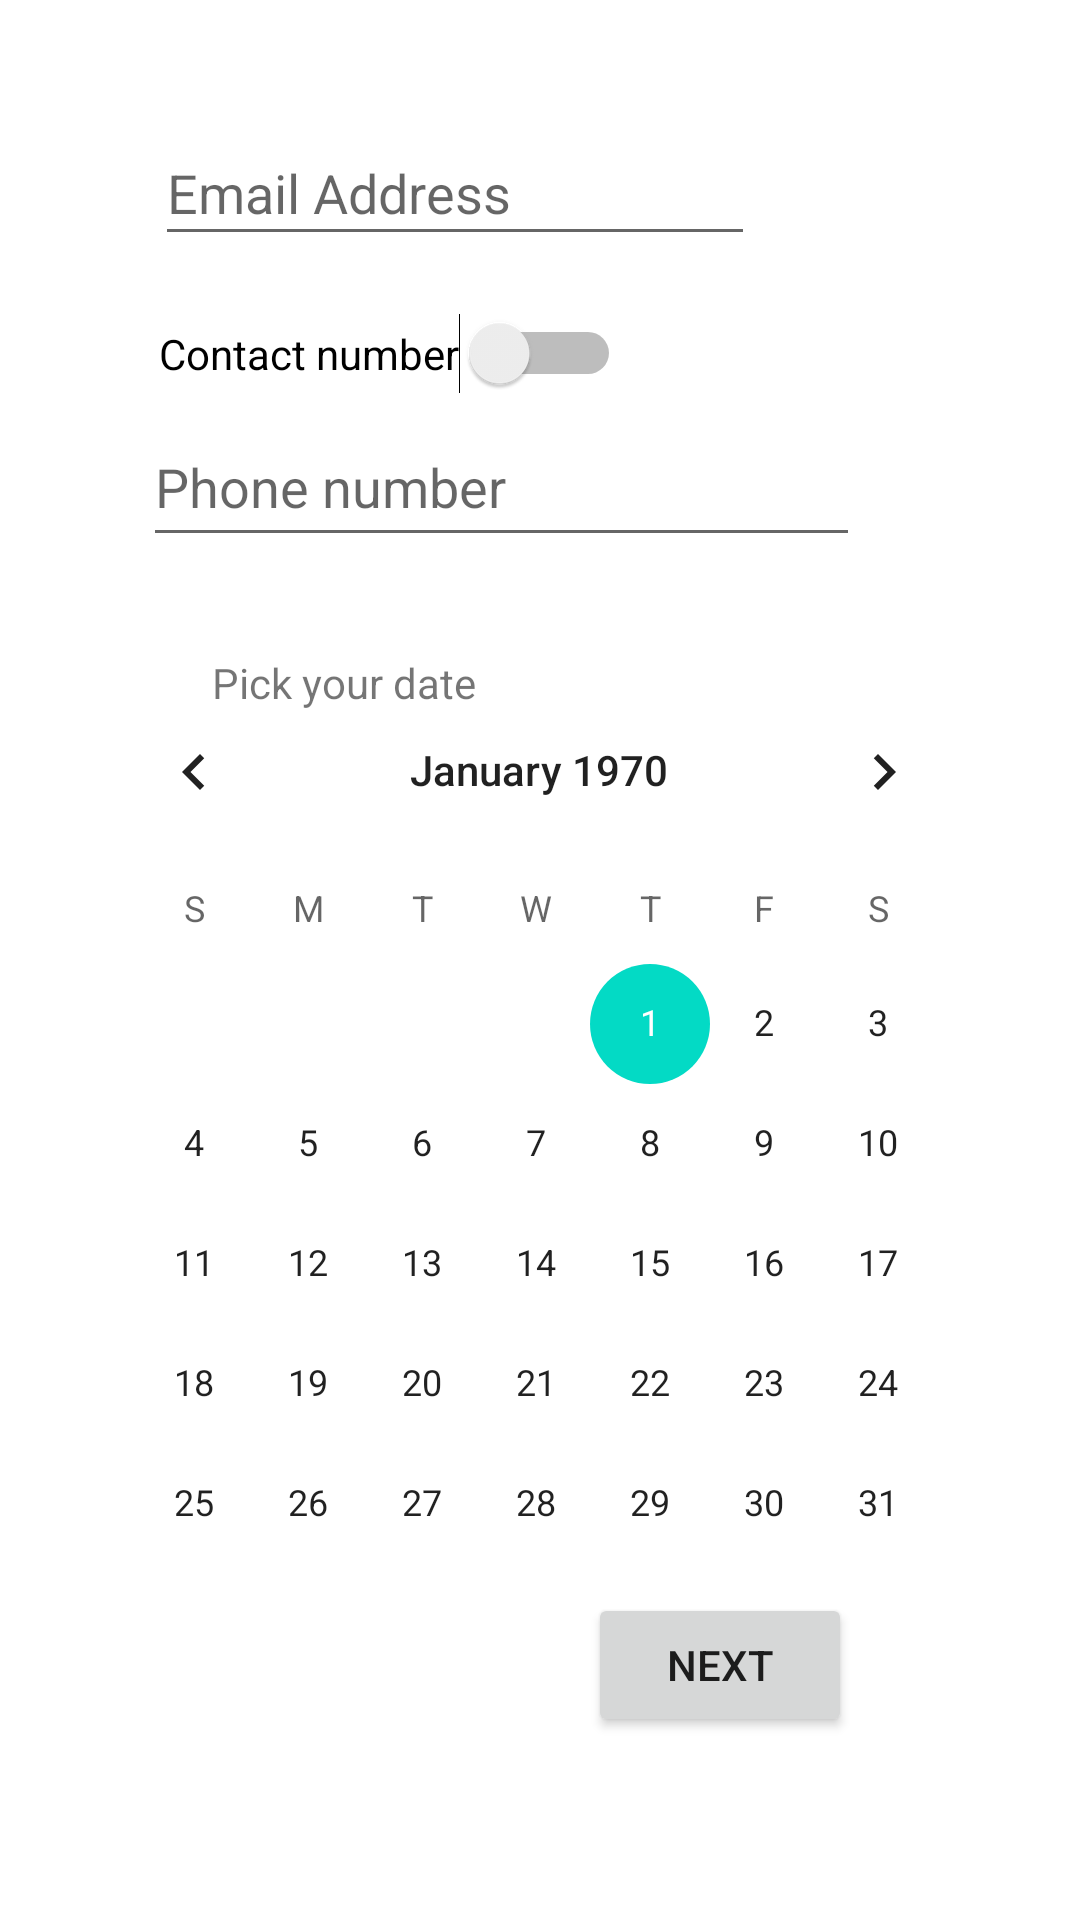

Here is an Android app screen rendered from its layout file. Give the layout XML and the strings, colors and styles it references.
<!-- AndroidManifest.xml: application theme Theme.Signupanddisplay -->
<!-- res/layout/activity_save_profile.xml -->
<?xml version="1.0" encoding="utf-8"?>
<androidx.constraintlayout.widget.ConstraintLayout xmlns:android="http://schemas.android.com/apk/res/android"
    xmlns:app="http://schemas.android.com/apk/res-auto"
    xmlns:tools="http://schemas.android.com/tools"
    android:layout_width="match_parent"
    android:layout_height="match_parent"
    tools:context=".SaveProfile">


    <EditText
        android:id="@+id/editPhoneNumber"
        android:layout_width="239dp"
        android:layout_height="50dp"
        android:ems="10"
        android:hint="Phone number"
        android:inputType="phone"
        app:layout_constraintBottom_toBottomOf="parent"
        app:layout_constraintEnd_toEndOf="parent"
        app:layout_constraintHorizontal_bias="0.395"
        app:layout_constraintStart_toStartOf="parent"
        app:layout_constraintTop_toTopOf="parent"
        app:layout_constraintVertical_bias="0.23"
        tools:visibility="visible" />

    <EditText
        android:id="@+id/editEmail"
        android:layout_width="200dp"
        android:layout_height="45dp"
        android:ems="10"
        android:hint="Email Address"
        android:inputType="textEmailAddress"
        app:layout_constraintBottom_toBottomOf="parent"
        app:layout_constraintEnd_toEndOf="parent"
        app:layout_constraintHorizontal_bias="0.322"
        app:layout_constraintStart_toStartOf="parent"
        app:layout_constraintTop_toTopOf="parent"
        app:layout_constraintVertical_bias="0.068" />

    <Switch
        android:id="@+id/switchButton"
        android:layout_width="wrap_content"
        android:layout_height="wrap_content"
        android:text="Contact number"
        app:layout_constraintBottom_toBottomOf="parent"
        app:layout_constraintEnd_toEndOf="parent"
        app:layout_constraintHorizontal_bias="0.257"
        app:layout_constraintStart_toStartOf="parent"
        app:layout_constraintTop_toTopOf="parent"
        app:layout_constraintVertical_bias="0.17"
        tools:ignore="UseSwitchCompatOrMaterialXml" />

    <Button
        android:id="@+id/nxtButton"
        android:layout_width="wrap_content"
        android:layout_height="wrap_content"
        android:text="Next"
        app:layout_constraintBottom_toBottomOf="parent"
        app:layout_constraintEnd_toEndOf="parent"
        app:layout_constraintHorizontal_bias="0.721"
        app:layout_constraintStart_toStartOf="parent"
        app:layout_constraintTop_toTopOf="parent"
        app:layout_constraintVertical_bias="0.897" />

    <CalendarView
        android:id="@+id/calendarView"
        android:layout_width="308dp"
        android:layout_height="292dp"
        android:clickable="true"
        app:layout_constraintBottom_toBottomOf="parent"
        app:layout_constraintEnd_toEndOf="parent"
        app:layout_constraintHorizontal_bias="0.495"
        app:layout_constraintStart_toStartOf="parent"
        app:layout_constraintTop_toTopOf="parent"
        app:layout_constraintVertical_bias="0.642" />

    <TextView
        android:id="@+id/textView"
        android:layout_width="wrap_content"
        android:layout_height="wrap_content"
        android:text="Pick your date"
        app:layout_constraintBottom_toBottomOf="parent"
        app:layout_constraintEnd_toEndOf="parent"
        app:layout_constraintHorizontal_bias="0.26"
        app:layout_constraintStart_toStartOf="parent"
        app:layout_constraintTop_toTopOf="parent"
        app:layout_constraintVertical_bias="0.351" />

</androidx.constraintlayout.widget.ConstraintLayout>
<!-- resources referenced by this layout -->
<resources>
  <style name="Theme.Signupanddisplay" parent="Theme.MaterialComponents.DayNight.DarkActionBar">
          
          <item name="colorPrimary">@color/purple_500</item>
          <item name="colorPrimaryVariant">@color/purple_700</item>
          <item name="colorOnPrimary">@color/white</item>
          
          <item name="colorSecondary">@color/teal_200</item>
          <item name="colorSecondaryVariant">@color/teal_700</item>
          <item name="colorOnSecondary">@color/black</item>
          
          <item name="android:statusBarColor" tools:targetApi="l">?attr/colorPrimaryVariant</item>
          
      </style>
  <!-- not gathered from this repository: default colours our renderer supplied (Android Studio template values) -->
  <color name="purple_500">#FF6200EE</color>
  <color name="purple_700">#FF3700B3</color>
  <color name="teal_200">#FF03DAC5</color>
  <color name="teal_700">#FF018786</color>
  <color name="black">#FF000000</color>
  <color name="white">#FFFFFFFF</color>
</resources>
